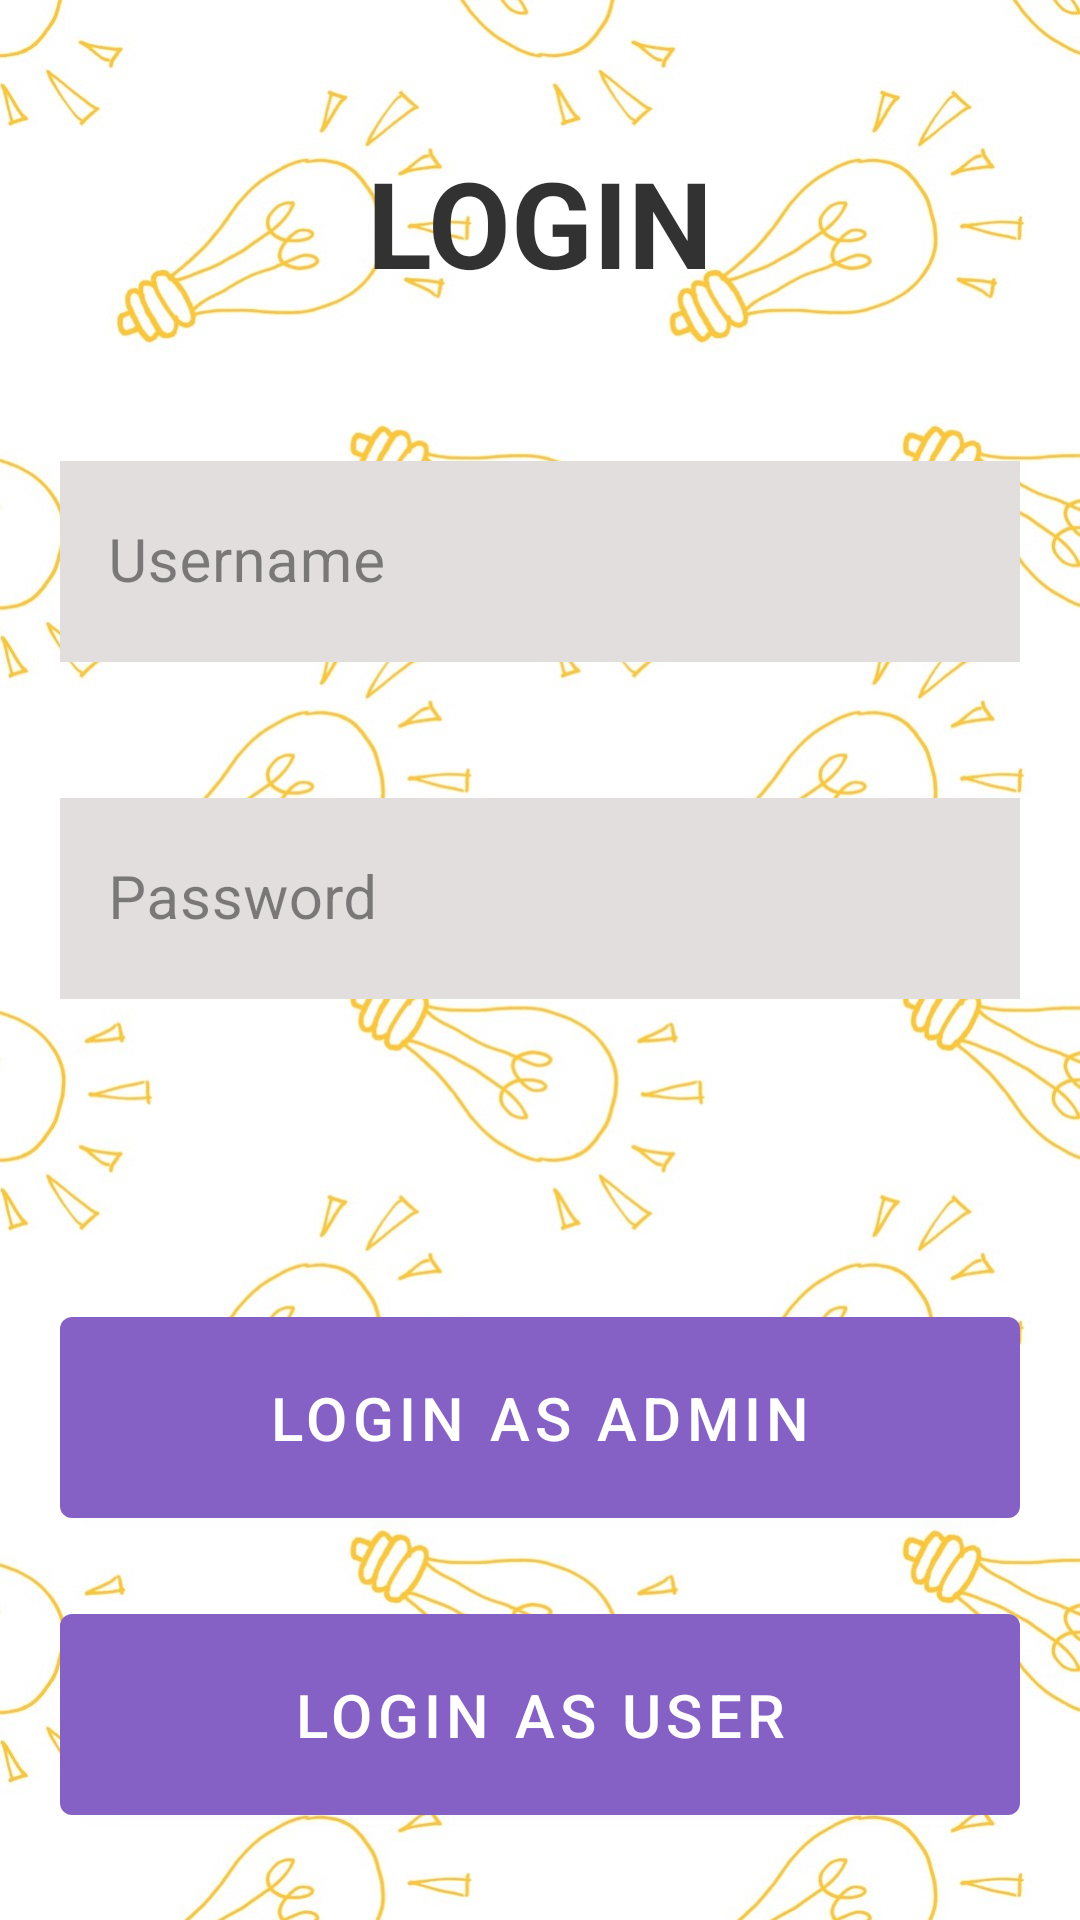

This screen was rendered from an Android layout file. Write that file and the resources it references.
<!-- AndroidManifest.xml: application theme AppTheme -->
<!-- res/layout/activity_login.xml -->
<?xml version="1.0" encoding="utf-8"?>
<ScrollView xmlns:android="http://schemas.android.com/apk/res/android"
    xmlns:app="http://schemas.android.com/apk/res-auto"
    xmlns:tools="http://schemas.android.com/tools"
    android:layout_width="match_parent"
    android:layout_height="match_parent"
    android:background="#FFFFFF"
    android:fillViewport="true">

    <androidx.constraintlayout.widget.ConstraintLayout
        android:layout_width="match_parent"
        android:layout_height="match_parent"
        android:alpha="0.8"
        android:background="@drawable/login_bg"
        tools:context=".LoginActivity">

        <TextView
            android:id="@+id/loginTitle"
            android:layout_width="match_parent"
            android:layout_height="wrap_content"
            android:layout_marginHorizontal="20dp"
            android:text="LOGIN"
            android:textAlignment="center"
            android:textColor="@color/black"
            android:textSize="40sp"
            android:textStyle="bold"
            app:layout_constraintBottom_toTopOf="@+id/textUsernameLayout"
            app:layout_constraintStart_toStartOf="parent"
            app:layout_constraintTop_toTopOf="parent">

        </TextView>

        <com.google.android.material.textfield.TextInputLayout
            android:id="@+id/textUsernameLayout"
            style="@style/Widget.MaterialComponents.TextInputLayout.OutlinedBox"
            android:layout_width="match_parent"
            android:layout_height="wrap_content"
            android:layout_marginHorizontal="20dp"
            android:layout_marginVertical="20dp"
            android:hint="Username"
            app:layout_constraintBottom_toTopOf="@+id/textPasswordInput"
            app:layout_constraintEnd_toEndOf="parent"
            app:layout_constraintStart_toStartOf="parent"
            app:layout_constraintTop_toTopOf="parent"
            app:layout_constraintVertical_chainStyle="packed">

            <com.google.android.material.textfield.TextInputEditText
                android:id="@+id/loginInput"
                android:layout_width="match_parent"
                android:layout_height="wrap_content"
                android:background="#DCD6D6"
                android:inputType="textEmailAddress"
                android:padding="20dp"
                android:textColor="@color/black"
                android:textSize="20sp" />
        </com.google.android.material.textfield.TextInputLayout>

        <com.google.android.material.textfield.TextInputLayout
            android:id="@+id/textPasswordInput"
            style="@style/Widget.MaterialComponents.TextInputLayout.OutlinedBox"
            android:layout_width="match_parent"
            android:layout_height="wrap_content"
            android:layout_marginHorizontal="20dp"
            android:layout_marginVertical="20dp"
            android:hint="Password"
            app:layout_constraintBottom_toTopOf="@+id/loginAdminButton"
            app:layout_constraintEnd_toEndOf="parent"
            app:layout_constraintStart_toStartOf="parent"
            app:layout_constraintTop_toBottomOf="@+id/textUsernameLayout">

            <com.google.android.material.textfield.TextInputEditText
                android:id="@+id/passwordInput"
                android:layout_width="match_parent"
                android:layout_height="wrap_content"
                android:background="#DCD6D6"
                android:inputType="textPassword"
                android:padding="20dp"
                android:textColor="@color/black"
                android:textSize="20sp" />

        </com.google.android.material.textfield.TextInputLayout>

        <com.google.android.material.button.MaterialButton
            android:id="@+id/loginAdminButton"
            android:layout_width="match_parent"
            android:layout_height="wrap_content"
            android:layout_marginHorizontal="20dp"
            android:layout_marginTop="80dp"
            android:padding="20dp"
            android:text="Login as Admin"
            android:textSize="20sp"
            app:backgroundTint="#673AB7"
            app:layout_constraintBottom_toBottomOf="parent"
            app:layout_constraintStart_toStartOf="parent"
            app:layout_constraintTop_toBottomOf="@+id/textPasswordInput" />

        <com.google.android.material.button.MaterialButton
            android:id="@+id/loginUserButton"
            android:layout_width="match_parent"
            android:layout_height="wrap_content"
            android:layout_marginHorizontal="20dp"
            android:layout_marginTop="20dp"
            android:padding="20dp"
            android:text="Login as User"
            android:textSize="20sp"
            app:backgroundTint="#673AB7"
            app:layout_constraintBottom_toBottomOf="parent"
            app:layout_constraintEnd_toEndOf="parent"
            app:layout_constraintStart_toStartOf="parent"
            app:layout_constraintTop_toBottomOf="@+id/loginAdminButton"
            app:layout_constraintVertical_bias="0.0" />

        <ProgressBar
            android:id="@+id/progressBar"
            android:layout_width="wrap_content"
            android:layout_height="wrap_content"
            android:visibility="invisible"
            app:layout_constraintBottom_toBottomOf="@+id/loginUserButton"
            app:layout_constraintEnd_toEndOf="@+id/loginUserButton"
            app:layout_constraintStart_toStartOf="@+id/loginUserButton"
            app:layout_constraintTop_toTopOf="@+id/loginUserButton" />

    </androidx.constraintlayout.widget.ConstraintLayout>
</ScrollView>
<!-- resources referenced by this layout -->
<resources>
  <color name="black">#FF000000</color>
  <!-- drawable login_bg: jpg bitmap (drawable, 219981 bytes) -->
  <style name="AppTheme" parent="Theme.MaterialComponents.DayNight.NoActionBar">
          <item name="colorPrimary">@color/blue700</item>
          <item name="colorSecondary">@color/orange500</item>
          <item name="colorPrimaryDark">@color/blue800</item>
      </style>
  <color name="blue700">#344955</color>
  <color name="orange500">#F9AA33</color>
  <color name="blue800">#232F34</color>
</resources>
